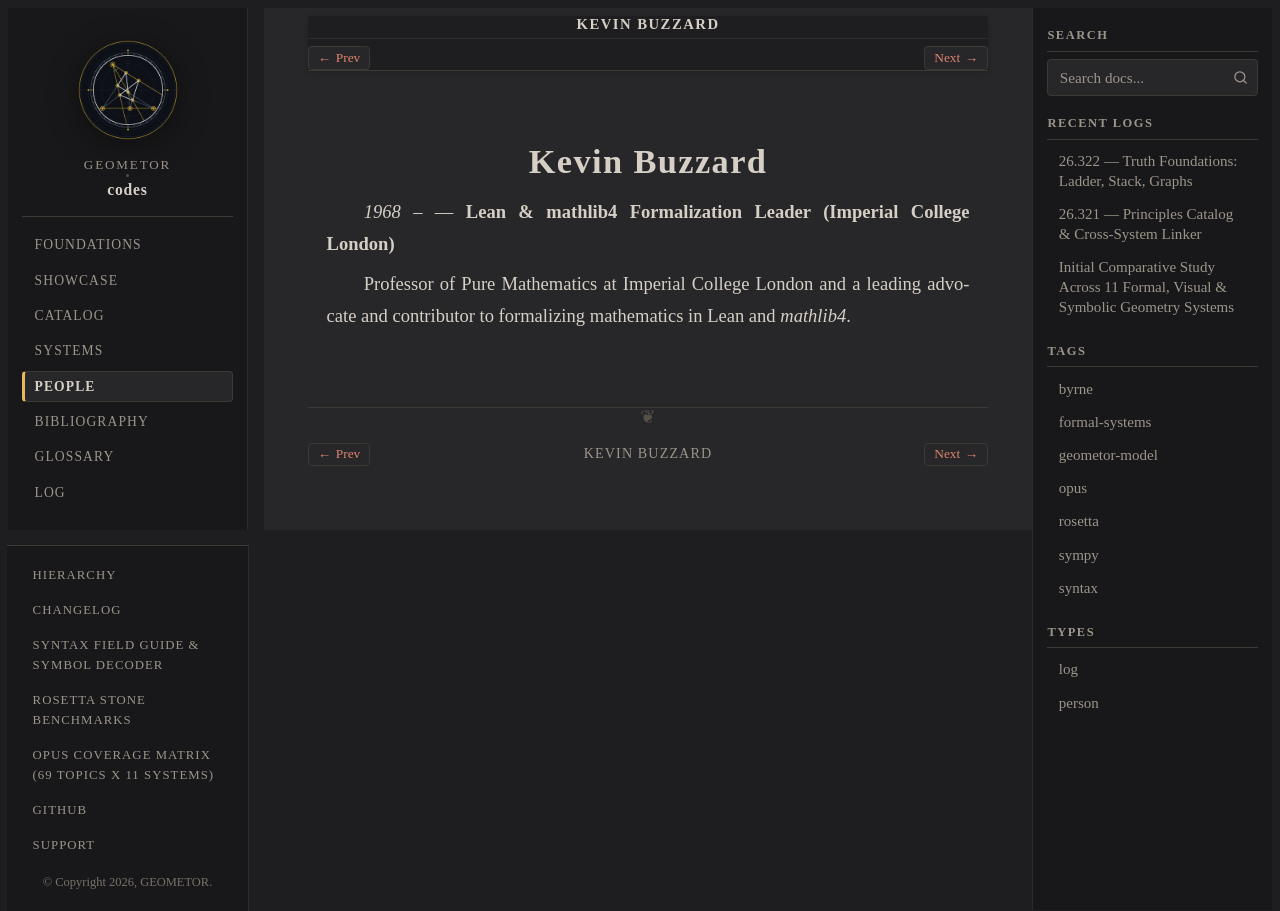

repository: geometor/codes · page: people/buzzard.html · generator: sphinx

:type: person
:layout: book
:death_year: 2025
:death_label: 1968 –
:lifespan: 1968 –
:excerpt: Lean & mathlib4 Formalization Leader (Imperial College London). Professor of Pure Mathematics at Imperial College London and a leading advocate and contributor to formalizing mathematics in Lean and *mathlib4*.

.. _person-buzzard:

Kevin Buzzard
=============

*1968 –* — **Lean & mathlib4 Formalization Leader (Imperial College London)**

Professor of Pure Mathematics at Imperial College London and a leading advocate and contributor to formalizing mathematics in Lean and *mathlib4*.
